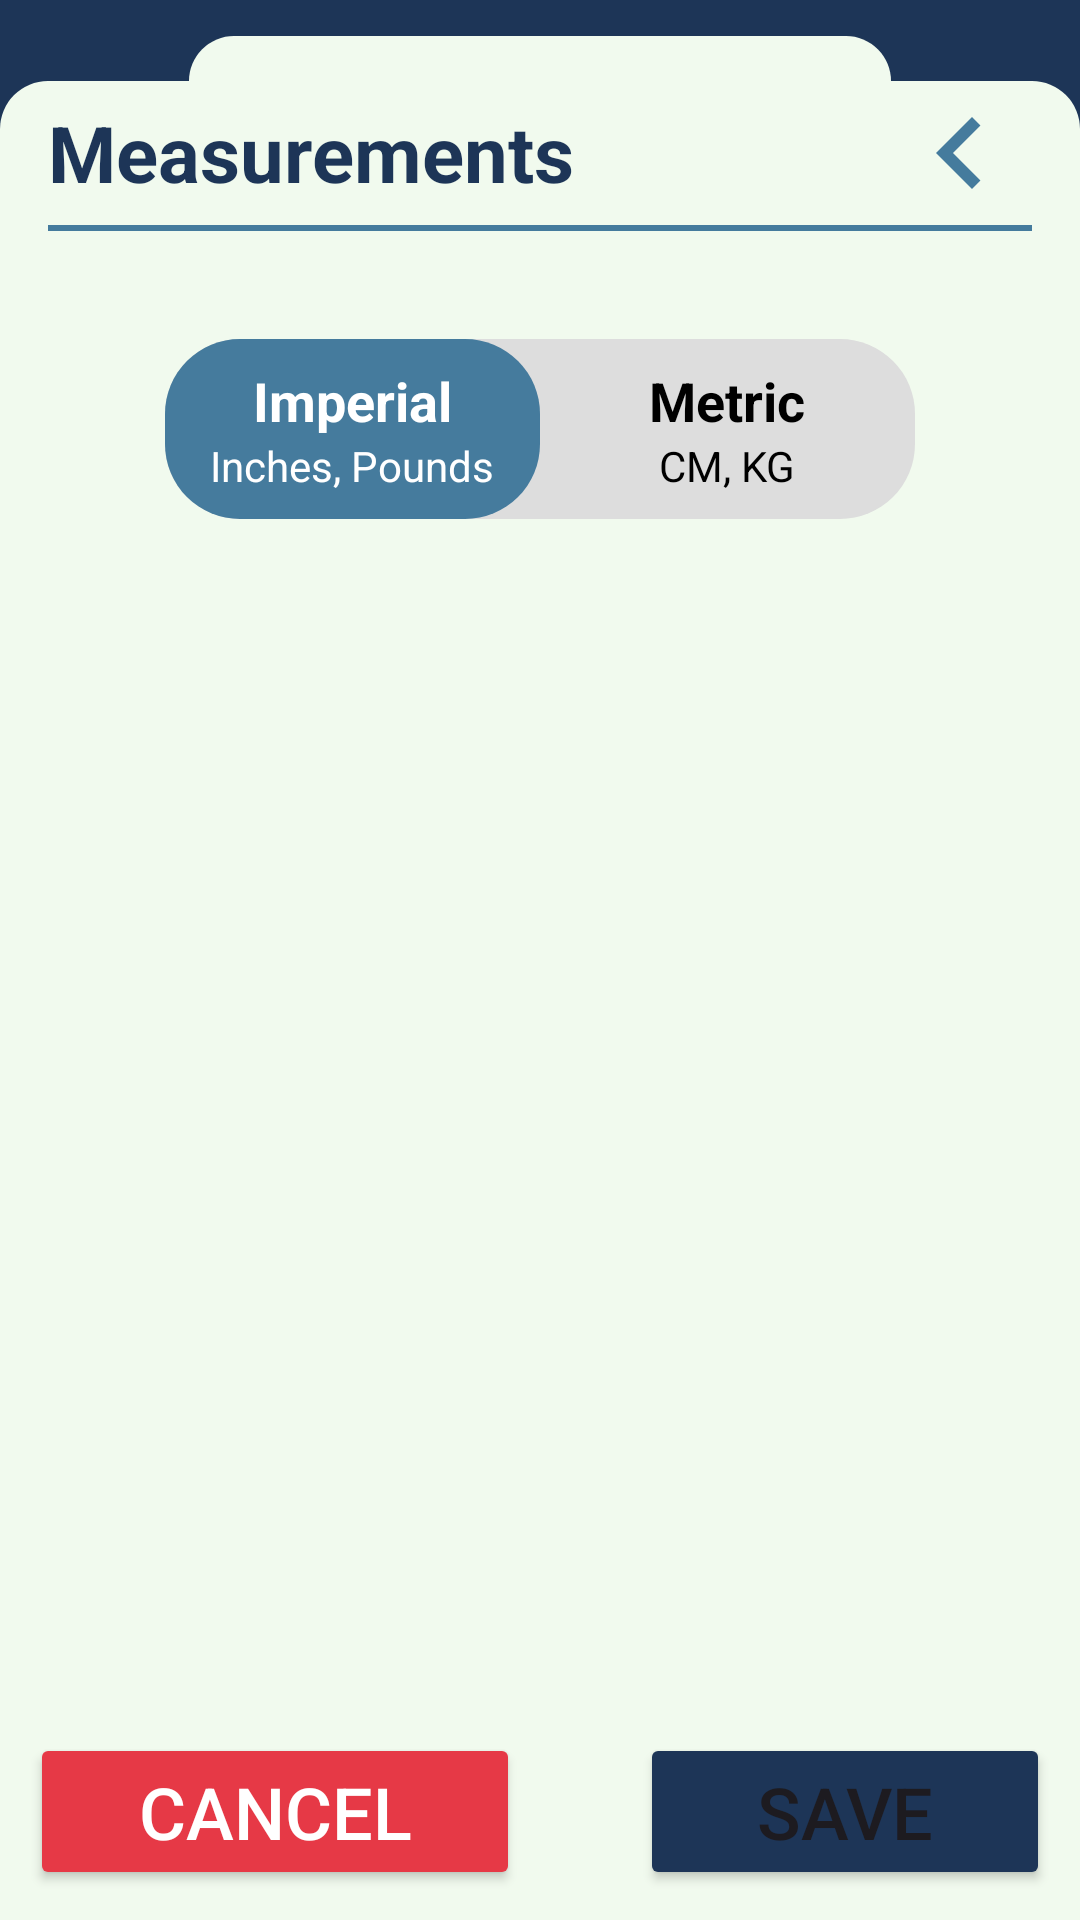

This screen was rendered from an Android layout file. Write that file and the resources it references.
<!-- AndroidManifest.xml: application theme Theme.AccessApp -->
<!-- res/layout/activity_settings_measurements.xml -->
<?xml version="1.0" encoding="utf-8"?>
<androidx.constraintlayout.widget.ConstraintLayout
    xmlns:android="http://schemas.android.com/apk/res/android"
    xmlns:app="http://schemas.android.com/apk/res-auto"
    android:layout_width="match_parent"
    android:layout_height="match_parent"
    android:background="?attr/colorTabHeaderBackground">

    
    <View
        android:id="@+id/tabView"
        android:layout_width="0dp"
        android:layout_height="25dp"
        android:background="@drawable/tab_background"
        app:layout_constraintWidth_percent="0.65"
        app:layout_constraintTop_toTopOf="parent"
        app:layout_constraintStart_toStartOf="parent"
        app:layout_constraintEnd_toEndOf="parent"
        android:layout_marginTop="2dp"/>

    
    <LinearLayout
        android:id="@+id/staticContainer"
        android:layout_width="match_parent"
        android:layout_height="wrap_content"
        android:background="@drawable/curved_top_background"
        android:orientation="vertical"
        android:paddingStart="16dp"
        android:paddingEnd="16dp"
        app:layout_constraintStart_toStartOf="parent"
        app:layout_constraintTop_toBottomOf="@id/tabView">

        
        <LinearLayout
            android:layout_width="match_parent"
            android:layout_height="wrap_content"
            android:orientation="horizontal"
            android:gravity="center_vertical">

            <TextView
                android:id="@+id/measurementTitle"
                android:layout_width="0dp"
                android:layout_height="wrap_content"
                android:layout_weight="1"
                android:text="Measurements"
                android:textSize="26sp"
                android:textStyle="bold"
                android:textColor="?attr/colorPrimaryText"/>

            <ImageView
                android:id="@+id/chevronLeft"
                android:layout_width="@dimen/spacingList"
                android:layout_height="@dimen/spacingList"
                android:src="@drawable/ic_chevron_left"
                android:contentDescription="Back"
                app:tint="?attr/colorChevron" />
        </LinearLayout>

        
        <View
            android:layout_width="match_parent"
            android:layout_height="2dp"
            android:background="?attr/colorChevron" />

    </LinearLayout>

    
    <ScrollView
        android:layout_width="match_parent"
        android:layout_height="0dp"
        android:background="?attr/colorTabBackground"
        app:layout_constraintTop_toBottomOf="@id/staticContainer"
        app:layout_constraintBottom_toBottomOf="parent">

        <LinearLayout
            android:id="@+id/container"
            android:layout_width="match_parent"
            android:layout_height="wrap_content"
            android:orientation="vertical"
            android:paddingTop="16dp"
            android:paddingLeft="16dp"
            android:paddingRight="16dp"
            android:paddingBottom="70dp">

            
            <FrameLayout
                android:id="@+id/sliderContainer"
                android:layout_width="250dp"
                android:layout_height="60dp"
                android:background="@drawable/slider_background"
                android:layout_gravity="center"
                android:layout_marginTop="20dp"
                android:layout_marginBottom="20dp">

                
                <View
                    android:id="@+id/sliderThumb"
                    android:layout_width="125dp"
                    android:layout_height="match_parent"
                    android:layout_gravity="start"
                    android:background="@drawable/slider_selected_background"
                    android:translationX="0dp"/>

                
                <LinearLayout
                    android:layout_width="match_parent"
                    android:layout_height="match_parent"
                    android:orientation="horizontal"
                    android:gravity="center_vertical">

                    
                    <LinearLayout
                        android:id="@+id/imperialContainer"
                        android:layout_width="0dp"
                        android:layout_height="match_parent"
                        android:layout_weight="1"
                        android:orientation="vertical"
                        android:gravity="center"
                        android:clickable="true">

                        <TextView
                            android:id="@+id/imperialLabel"
                            android:layout_width="wrap_content"
                            android:layout_height="wrap_content"
                            android:text="Imperial"
                            android:textSize="18sp"
                            android:textStyle="bold"
                            android:textColor="@android:color/white" />

                        <TextView
                            android:id="@+id/imperialUnitLabel"
                            android:layout_width="wrap_content"
                            android:layout_height="wrap_content"
                            android:text="Inches, Pounds"
                            android:textSize="14sp"
                            android:textColor="@android:color/white" />
                    </LinearLayout>

                    
                    <LinearLayout
                        android:id="@+id/metricContainer"
                        android:layout_width="0dp"
                        android:layout_height="match_parent"
                        android:layout_weight="1"
                        android:orientation="vertical"
                        android:gravity="center"
                        android:clickable="true">

                        <TextView
                            android:id="@+id/metricLabel"
                            android:layout_width="wrap_content"
                            android:layout_height="wrap_content"
                            android:text="Metric"
                            android:textSize="18sp"
                            android:textStyle="bold"
                            android:textColor="@android:color/black" />

                        <TextView
                            android:id="@+id/metricUnitLabel"
                            android:layout_width="wrap_content"
                            android:layout_height="wrap_content"
                            android:text="CM, KG"
                            android:textSize="14sp"
                            android:textColor="@android:color/black" />
                    </LinearLayout>
                </LinearLayout>
            </FrameLayout>
        </LinearLayout>

    </ScrollView>

    
    <LinearLayout
        android:id="@+id/buttonContainer"
        android:layout_width="match_parent"
        android:layout_height="wrap_content"
        android:layout_marginTop="@dimen/spacingMain"
        android:background="?attr/colorTabBackground"
        android:gravity="start"
        android:orientation="horizontal"
        android:padding="10dp"
        app:layout_constraintBottom_toBottomOf="parent"
        app:layout_constraintStart_toStartOf="parent"
        app:layout_constraintEnd_toEndOf="parent">

        <Button
            android:id="@+id/cancelButton"
            android:layout_width="wrap_content"
            android:layout_height="wrap_content"
            android:layout_weight="1"
            android:backgroundTint="@color/red"
            android:textSize="24sp"
            android:text="@string/cancel"
            android:textColor="@color/white"/>

        <View
            android:layout_width="40dp"
            android:layout_height="match_parent"/>

        <Button
            android:id="@+id/saveButton"
            android:layout_width="wrap_content"
            android:layout_height="wrap_content"
            android:layout_gravity="end"
            android:layout_weight="1"
            android:backgroundTint="?attr/colorButtonBackground"
            android:text="@string/save"
            android:textSize="24sp" />

    </LinearLayout>

    
    <ProgressBar
        android:id="@+id/progressBar"
        android:layout_width="wrap_content"
        android:layout_height="wrap_content"
        android:visibility="gone"
        app:layout_constraintBottom_toBottomOf="parent"
        app:layout_constraintEnd_toEndOf="parent"
        app:layout_constraintStart_toStartOf="parent"
        app:layout_constraintTop_toTopOf="parent" />

    
    <View
        android:id="@+id/dimOverlay"
        android:layout_width="match_parent"
        android:layout_height="match_parent"
        android:background="#80000000"
        android:clickable="true"
        android:focusable="true"
        android:visibility="gone" />

</androidx.constraintlayout.widget.ConstraintLayout>
<!-- resources referenced by this layout -->
<resources>
  <color name="red">#FFE63946</color>
  <color name="white">#FFFFFFFF</color>
  <dimen name="spacingList">48dp</dimen>
  <dimen name="spacingMain">15dp</dimen>
  <!-- drawable curved_top_background (drawable) -->
  <?xml version="1.0" encoding="utf-8"?>
  <shape xmlns:android="http://schemas.android.com/apk/res/android">
      <solid android:color="?attr/colorTabBackground" />
      <corners android:topLeftRadius="16dp"
          android:topRightRadius="16dp" />
  </shape>
  <!-- drawable ic_chevron_left (drawable) -->
  <vector xmlns:android="http://schemas.android.com/apk/res/android"
      android:width="24dp"
      android:height="24dp"
      android:viewportWidth="24"
      android:viewportHeight="24">
      <path
          android:fillColor="#000000"
          android:pathData="M15.41,7.41 10.83,12 15.41,16.59 14,18 8,12 14,6z" />
  </vector>
  <!-- drawable slider_background (drawable) -->
  <?xml version="1.0" encoding="utf-8"?>
  <shape xmlns:android="http://schemas.android.com/apk/res/android">
      <solid android:color="?attr/colorPrimaryTextBackground" />
      <corners android:radius="25dp" />
  </shape>
  <!-- drawable slider_selected_background (drawable) -->
  <?xml version="1.0" encoding="utf-8"?>
  <shape xmlns:android="http://schemas.android.com/apk/res/android">
      <solid android:color="?attr/colorPrimaryDark" />
      <corners android:radius="25dp" />
  </shape>
  <!-- drawable tab_background (drawable) -->
  <?xml version="1.0" encoding="utf-8"?>
  <layer-list xmlns:android="http://schemas.android.com/apk/res/android">
      
      <item>
          <shape>
              <solid android:color="?attr/colorTabHeaderBackground" />
          </shape>
      </item>
  
      
      <item android:top="10dp">
          <shape>
              <solid android:color="?attr/colorTabBackground" />
              <corners android:topLeftRadius="16dp"
                  android:topRightRadius="16dp"/>
          </shape>
      </item>
  </layer-list>
  <string name="cancel">Cancel</string>
  <string name="save">Save</string>
  <style name="Theme.AccessApp" parent="Base.Theme.AccessApp" />
  <color name="background">#F1FAEE</color>
  <color name="buttonBackground">#FF1D3557</color>
  <color name="buttonText">#FFFFFFFF</color>
  <color name="primaryMed">#FF457B9D</color>
  <color name="secondary_text">#FF457B9D</color>
  <color name="primaryLight">#FFD2F5F6</color>
  <color name="primaryDark">#FF1D3557</color>
  <color name="tabHeaderBackground">#FF1D3557</color>
  <color name="tabBackground">#F1FAEE</color>
  <color name="primaryTextHint">#FF457B9D</color>
  <color name="primaryTextBackground">#DDDDDD</color>
  <color name="inputText">#FF1D3557</color>
  <color name="inputTextHint">#FF457B9D</color>
  <color name="inputBackground">#FBFBFB</color>
  <color name="dark_cardStroke">#DDDDDD</color>
  <color name="colorIconRegisterPet">#ff6420</color>
  <color name="colorIconPetsRegistered">#007006</color>
  <color name="colorIconTags">#1a9ec3</color>
  <color name="colorIconTagReplacement">#3d2fcf</color>
  <color name="colorIconSubscriptions">#8f0254</color>
  <color name="colorIconMyAccount">#d33017</color>
  <color name="colorIconMyContacts">#cca000</color>
  <color name="colorIconMyAdmins">#629613</color>
  <color name="colorIconMyAddresses">#5b5e8a</color>
  <color name="colorIconNotifications">#0c6091</color>
  <color name="colorIconAccessibility">#006c00</color>
  <color name="colorIconMeasurements">#d2903c</color>
  <color name="colorIconReportLostPet">#e17b6b</color>
  <color name="colorIconPrivacyPolicy">#00a5a4</color>
  <color name="colorIconTermsOfUse">#3835df</color>
  <color name="colorIconSendFeedback">#fb9814</color>
  <color name="colorIconFAQ">#d682e8</color>
  <color name="cardBackground">#FFFFFF</color>
  <color name="cardBackgroundYellow">#FFF9C4</color>
  <color name="cardBackgroundGray">#F5F5F5</color>
</resources>
